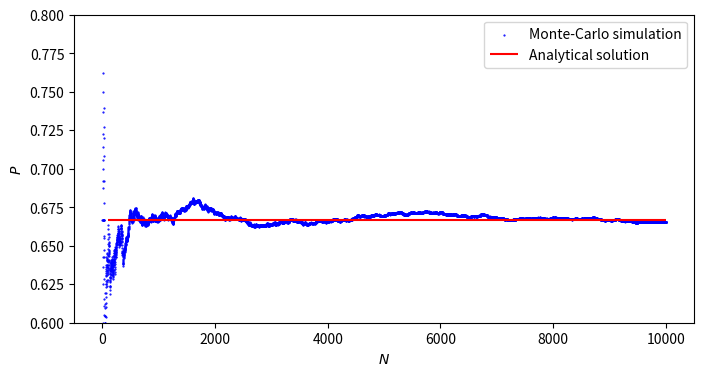

Recreate this plot in Python.
import random
import math

def tri_sample(A, B, C):
    """ Return the point sampled uniformly in the triangle ABC. """
    r1 = random.random()
    r2 = random.random()
    
    s1 = math.sqrt(r1)
    
    x = A[0] * (1.0 - s1) + B[0] * (1.0 - r2) * s1 + C[0] * r2 * s1
    y = A[1] * (1.0 - s1) + B[1] * (1.0 - r2) * s1 + C[1] * r2 * s1
    
    return (x, y)

def sign(x):
    """ Return the sign of a finite number x. """
    if x > 0:
        return 1
    elif x < 0:
        return -1
    else:
        return 0    

def ccw(A, B, C):
    """ Return 1 if A-B-C is a counterclockwise turn, 
              -1 for clockwise,
               0 if the points are collinear (or not all distinct). """
    disc = (A[0] - C[0]) * (B[1] - C[1]) - (A[1] - C[1]) * (B[0] - C[0])
    return sign(disc)

def classify_points(A, B, C, D):
    """ Return 1 if a convex hull of A, B, C and D is a quadrilateral,
              -1 if a triangle,
               0 if any three of A, B, C and D are collinear (or if not all points are distinct). """
    return ccw(A, B, C) * ccw(A, B, D) * ccw(A, C, D) * ccw(B, C, D)

def monte_carlo_simulation(N):
    A = (0, 0)
    B = (0.5, math.sqrt(.75))
    C = (1, 0)
    
    points = []
    quad_points = []    
    results = []        
          
    points = [tri_sample(A, B, C) for _ in range(N)] 
    
    quad_counter = 0
    total_counter = 0
    
    for _ in range(1, N + 1):
        quad_points = random.sample(points, 4)

        A = quad_points[0]
        B = quad_points[1]
        C = quad_points[2]
        D = quad_points[3]
    
        classify_points(A, B, C, D)
        
        total_counter += 1    
        
        if classify_points(A, B, C, D) == 1:
            quad_counter += 1 
            
        results.append(quad_counter / total_counter)
    return results

results = monte_carlo_simulation(10000)

import numpy as np
import matplotlib.pyplot as plt

XX = np.linspace(1, 10000, 10000)
YY = results

plt.figure(figsize=(8, 4))
plt.scatter(XX, YY, s=0.3, color="blue", label="Monte-Carlo simulation")
plt.hlines(2/3, 100, 10000, colors="red", label="Analytical solution")
plt.ylim(0.6, 0.8)
plt.xlabel("$N$")
plt.ylabel("$P$")
plt.legend()
# plt.savefig('result.pdf')
plt.show()
